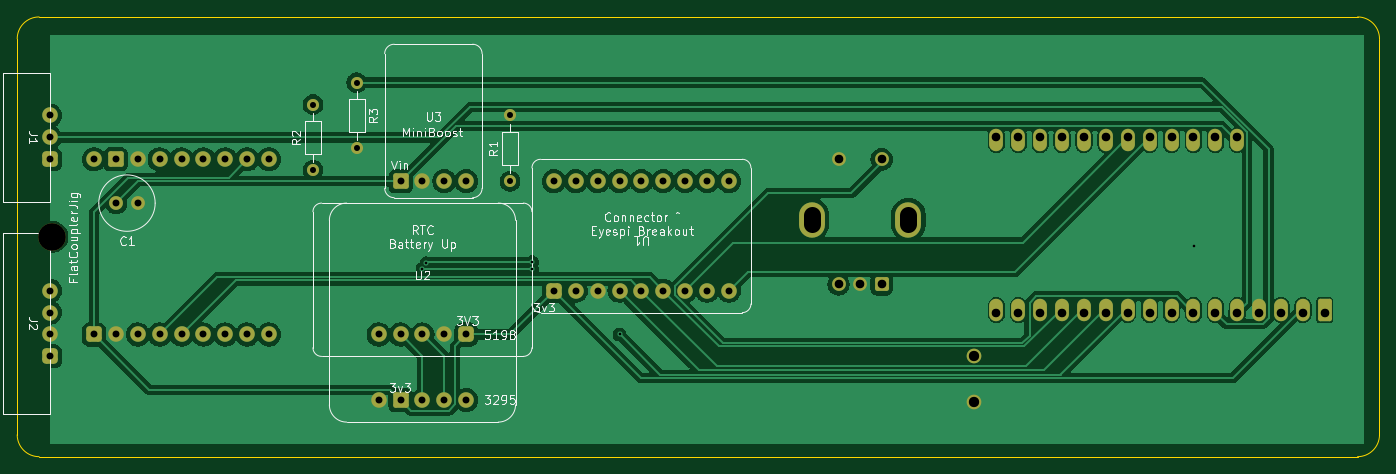
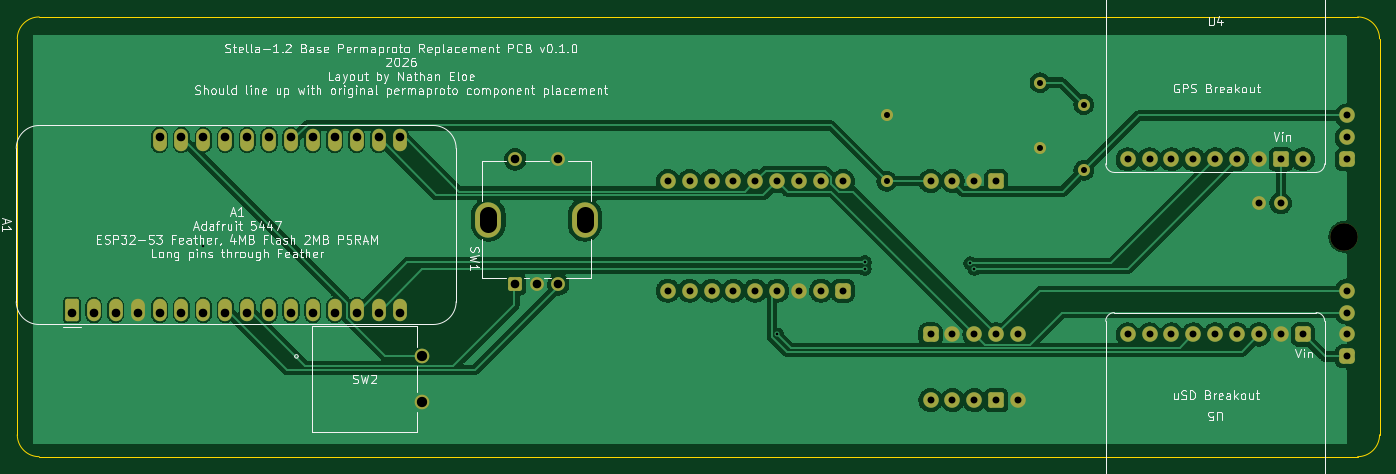
Circuit board: 11 layer files. Board 158.0 x 51.0 mm.
- bottom_copper: stella-1.2-permaproto-replacement-B_Cu.gbr (123745 bytes)
- bottom_mask: stella-1.2-permaproto-replacement-B_Mask.gbr (5127 bytes)
- paste: stella-1.2-permaproto-replacement-B_Paste.gbr (478 bytes)
- bottom_silk: stella-1.2-permaproto-replacement-B_Silkscreen.gbr (111007 bytes)
- outline: stella-1.2-permaproto-replacement-Edge_Cuts.gbr (858 bytes)
- top_copper: stella-1.2-permaproto-replacement-F_Cu.gbr (122970 bytes)
- top_mask: stella-1.2-permaproto-replacement-F_Mask.gbr (5127 bytes)
- paste: stella-1.2-permaproto-replacement-F_Paste.gbr (478 bytes)
- top_silk: stella-1.2-permaproto-replacement-F_Silkscreen.gbr (51344 bytes)
- drill: stella-1.2-permaproto-replacement-NPTH.drl (343 bytes)
- drill: stella-1.2-permaproto-replacement-PTH.drl (2280 bytes)

=== bottom_copper: stella-1.2-permaproto-replacement-B_Cu.gbr (123745 bytes, source omitted) ===
=== bottom_mask: stella-1.2-permaproto-replacement-B_Mask.gbr ===
%TF.GenerationSoftware,KiCad,Pcbnew,10.0.4*%
%TF.CreationDate,2026-07-17T16:56:52-05:00*%
%TF.ProjectId,stella-1.2-permaproto-replacement,7374656c-6c61-42d3-912e-322d7065726d,rev?*%
%TF.SameCoordinates,Original*%
%TF.FileFunction,Soldermask,Bot*%
%TF.FilePolarity,Negative*%
%FSLAX46Y46*%
G04 Gerber Fmt 4.6, Leading zero omitted, Abs format (unit mm)*
G04 Created by KiCad (PCBNEW 10.0.4) date 2026-07-17 16:56:52*
%MOMM*%
%LPD*%
G01*
G04 APERTURE LIST*
G04 Aperture macros list*
%AMRoundRect*
0 Rectangle with rounded corners*
0 $1 Rounding radius*
0 $2 $3 $4 $5 $6 $7 $8 $9 X,Y pos of 4 corners*
0 Add a 4 corners polygon primitive as box body*
4,1,4,$2,$3,$4,$5,$6,$7,$8,$9,$2,$3,0*
0 Add four circle primitives for the rounded corners*
1,1,$1+$1,$2,$3*
1,1,$1+$1,$4,$5*
1,1,$1+$1,$6,$7*
1,1,$1+$1,$8,$9*
0 Add four rect primitives between the rounded corners*
20,1,$1+$1,$2,$3,$4,$5,0*
20,1,$1+$1,$4,$5,$6,$7,0*
20,1,$1+$1,$6,$7,$8,$9,0*
20,1,$1+$1,$8,$9,$2,$3,0*%
G04 Aperture macros list end*
%ADD10C,3.200000*%
%ADD11RoundRect,0.270000X-0.630000X-0.630000X0.630000X-0.630000X0.630000X0.630000X-0.630000X0.630000X0*%
%ADD12C,1.800000*%
%ADD13C,1.400000*%
%ADD14RoundRect,0.450000X-0.450000X0.450000X-0.450000X-0.450000X0.450000X-0.450000X0.450000X0.450000X0*%
%ADD15C,1.600000*%
%ADD16RoundRect,0.450000X0.450000X0.450000X-0.450000X0.450000X-0.450000X-0.450000X0.450000X-0.450000X0*%
%ADD17RoundRect,0.250000X-0.650000X-0.650000X0.650000X-0.650000X0.650000X0.650000X-0.650000X0.650000X0*%
%ADD18RoundRect,0.450000X-0.450000X-0.450000X0.450000X-0.450000X0.450000X0.450000X-0.450000X0.450000X0*%
%ADD19C,1.701800*%
%ADD20RoundRect,0.250000X0.550000X-1.050000X0.550000X1.050000X-0.550000X1.050000X-0.550000X-1.050000X0*%
%ADD21O,1.600000X2.600000*%
%ADD22RoundRect,0.354331X-0.545669X-0.545669X0.545669X-0.545669X0.545669X0.545669X-0.545669X0.545669X0*%
%ADD23RoundRect,0.250000X0.550000X-0.550000X0.550000X0.550000X-0.550000X0.550000X-0.550000X-0.550000X0*%
%ADD24O,3.000000X4.100000*%
%ADD25RoundRect,0.250000X0.650000X0.650000X-0.650000X0.650000X-0.650000X-0.650000X0.650000X-0.650000X0*%
G04 APERTURE END LIST*
D10*
%TO.C,FlatCouplerJig*%
X84080000Y-100430000D03*
%TD*%
D11*
%TO.C,U3*%
X124460000Y-93980000D03*
D12*
X127000000Y-93980000D03*
X129540000Y-93980000D03*
X132080000Y-93980000D03*
%TD*%
D13*
%TO.C,R1*%
X137160000Y-93980000D03*
X137160000Y-86360000D03*
%TD*%
D14*
%TO.C,J2*%
X83820000Y-114300000D03*
D12*
X83820000Y-111760000D03*
X83820000Y-109220000D03*
X83820000Y-106680000D03*
%TD*%
D15*
%TO.C,C1*%
X93980000Y-96520000D03*
X91480000Y-96520000D03*
%TD*%
D16*
%TO.C,U1*%
X142240000Y-106680000D03*
D12*
X144780000Y-106680000D03*
X147320000Y-106680000D03*
X149860000Y-106680000D03*
X152400000Y-106680000D03*
X154940000Y-106680000D03*
X157480000Y-106680000D03*
X160020000Y-106680000D03*
X162560000Y-106680000D03*
X142240000Y-93980000D03*
X144780000Y-93980000D03*
X147320000Y-93980000D03*
X149860000Y-93980000D03*
X152400000Y-93980000D03*
X154940000Y-93980000D03*
X157480000Y-93980000D03*
X160020000Y-93980000D03*
X162560000Y-93980000D03*
%TD*%
%TO.C,U2*%
X121920000Y-111760000D03*
X132080000Y-119380000D03*
X124460000Y-111760000D03*
X127000000Y-119380000D03*
X127000000Y-111760000D03*
X129540000Y-119380000D03*
X121920000Y-119380000D03*
X129540000Y-111760000D03*
D17*
X124460000Y-119380000D03*
D18*
X132080000Y-111760000D03*
%TD*%
D14*
%TO.C,J1*%
X83820000Y-91440000D03*
D12*
X83820000Y-88900000D03*
X83820000Y-86360000D03*
%TD*%
D13*
%TO.C,R3*%
X119380000Y-82550000D03*
X119380000Y-90170000D03*
%TD*%
%TO.C,R2*%
X114300000Y-92710000D03*
X114300000Y-85090000D03*
%TD*%
D19*
%TO.C,SW2*%
X191020000Y-114300000D03*
X191020000Y-119600000D03*
%TD*%
D20*
%TO.C,A1*%
X231660000Y-108920000D03*
D21*
X229120000Y-108920000D03*
X226580000Y-108920000D03*
X224040000Y-108920000D03*
X221500000Y-108920000D03*
X218960000Y-108920000D03*
X216420000Y-108920000D03*
X213880000Y-108920000D03*
X211340000Y-108920000D03*
X208800000Y-108920000D03*
X206260000Y-108920000D03*
X203720000Y-108920000D03*
X201180000Y-108920000D03*
X198640000Y-108920000D03*
X196100000Y-108920000D03*
X193560000Y-108920000D03*
X193560000Y-89200000D03*
X196100000Y-89200000D03*
X198640000Y-89200000D03*
X201180000Y-89200000D03*
X203720000Y-89200000D03*
X206260000Y-89200000D03*
X208800000Y-89200000D03*
X211340000Y-89200000D03*
X213880000Y-89200000D03*
X216420000Y-89200000D03*
X218960000Y-89200000D03*
X221500000Y-89200000D03*
%TD*%
D22*
%TO.C,U5*%
X88900000Y-111760000D03*
D12*
X91440000Y-111760000D03*
X93980000Y-111760000D03*
X96520000Y-111760000D03*
X99060000Y-111760000D03*
X101600000Y-111760000D03*
X104140000Y-111760000D03*
X106680000Y-111760000D03*
X109220000Y-111760000D03*
%TD*%
D23*
%TO.C,SW1*%
X180260000Y-105940000D03*
D15*
X175260000Y-105940000D03*
X177760000Y-105940000D03*
X180260000Y-91440000D03*
X175260000Y-91440000D03*
D24*
X172160000Y-98440000D03*
X183360000Y-98440000D03*
%TD*%
D12*
%TO.C,U4*%
X109220000Y-91440000D03*
X106680000Y-91440000D03*
X104140000Y-91440000D03*
X101600000Y-91440000D03*
X99060000Y-91440000D03*
X96520000Y-91440000D03*
X93980000Y-91440000D03*
D25*
X91440000Y-91440000D03*
D12*
X88900000Y-91440000D03*
%TD*%
M02*

=== paste: stella-1.2-permaproto-replacement-B_Paste.gbr ===
%TF.GenerationSoftware,KiCad,Pcbnew,10.0.4*%
%TF.CreationDate,2026-07-17T16:56:52-05:00*%
%TF.ProjectId,stella-1.2-permaproto-replacement,7374656c-6c61-42d3-912e-322d7065726d,rev?*%
%TF.SameCoordinates,Original*%
%TF.FileFunction,Paste,Bot*%
%TF.FilePolarity,Positive*%
%FSLAX46Y46*%
G04 Gerber Fmt 4.6, Leading zero omitted, Abs format (unit mm)*
G04 Created by KiCad (PCBNEW 10.0.4) date 2026-07-17 16:56:52*
%MOMM*%
%LPD*%
G01*
G04 APERTURE LIST*
G04 APERTURE END LIST*
M02*

=== bottom_silk: stella-1.2-permaproto-replacement-B_Silkscreen.gbr (111007 bytes, source omitted) ===
=== outline: stella-1.2-permaproto-replacement-Edge_Cuts.gbr ===
%TF.GenerationSoftware,KiCad,Pcbnew,10.0.4*%
%TF.CreationDate,2026-07-17T16:56:52-05:00*%
%TF.ProjectId,stella-1.2-permaproto-replacement,7374656c-6c61-42d3-912e-322d7065726d,rev?*%
%TF.SameCoordinates,Original*%
%TF.FileFunction,Profile,NP*%
%FSLAX46Y46*%
G04 Gerber Fmt 4.6, Leading zero omitted, Abs format (unit mm)*
G04 Created by KiCad (PCBNEW 10.0.4) date 2026-07-17 16:56:52*
%MOMM*%
%LPD*%
G01*
G04 APERTURE LIST*
%TA.AperFunction,Profile*%
%ADD10C,0.050000*%
%TD*%
G04 APERTURE END LIST*
D10*
X80000000Y-77470000D02*
X80000000Y-77470000D01*
G75*
G02*
X82540000Y-74930000I2540000J0D01*
G01*
X235460000Y-74930000D01*
G75*
G02*
X238000000Y-77470000I0J-2540000D01*
G01*
X238000000Y-123390000D01*
G75*
G02*
X235460000Y-125930000I-2540000J0D01*
G01*
X82540000Y-125930000D01*
G75*
G02*
X80000000Y-123390000I0J2540000D01*
G01*
X80000000Y-77470000D01*
M02*

=== top_copper: stella-1.2-permaproto-replacement-F_Cu.gbr (122970 bytes, source omitted) ===
=== top_mask: stella-1.2-permaproto-replacement-F_Mask.gbr ===
%TF.GenerationSoftware,KiCad,Pcbnew,10.0.4*%
%TF.CreationDate,2026-07-17T16:56:52-05:00*%
%TF.ProjectId,stella-1.2-permaproto-replacement,7374656c-6c61-42d3-912e-322d7065726d,rev?*%
%TF.SameCoordinates,Original*%
%TF.FileFunction,Soldermask,Top*%
%TF.FilePolarity,Negative*%
%FSLAX46Y46*%
G04 Gerber Fmt 4.6, Leading zero omitted, Abs format (unit mm)*
G04 Created by KiCad (PCBNEW 10.0.4) date 2026-07-17 16:56:52*
%MOMM*%
%LPD*%
G01*
G04 APERTURE LIST*
G04 Aperture macros list*
%AMRoundRect*
0 Rectangle with rounded corners*
0 $1 Rounding radius*
0 $2 $3 $4 $5 $6 $7 $8 $9 X,Y pos of 4 corners*
0 Add a 4 corners polygon primitive as box body*
4,1,4,$2,$3,$4,$5,$6,$7,$8,$9,$2,$3,0*
0 Add four circle primitives for the rounded corners*
1,1,$1+$1,$2,$3*
1,1,$1+$1,$4,$5*
1,1,$1+$1,$6,$7*
1,1,$1+$1,$8,$9*
0 Add four rect primitives between the rounded corners*
20,1,$1+$1,$2,$3,$4,$5,0*
20,1,$1+$1,$4,$5,$6,$7,0*
20,1,$1+$1,$6,$7,$8,$9,0*
20,1,$1+$1,$8,$9,$2,$3,0*%
G04 Aperture macros list end*
%ADD10C,3.200000*%
%ADD11RoundRect,0.270000X-0.630000X-0.630000X0.630000X-0.630000X0.630000X0.630000X-0.630000X0.630000X0*%
%ADD12C,1.800000*%
%ADD13C,1.400000*%
%ADD14RoundRect,0.450000X-0.450000X0.450000X-0.450000X-0.450000X0.450000X-0.450000X0.450000X0.450000X0*%
%ADD15C,1.600000*%
%ADD16RoundRect,0.450000X0.450000X0.450000X-0.450000X0.450000X-0.450000X-0.450000X0.450000X-0.450000X0*%
%ADD17RoundRect,0.250000X-0.650000X-0.650000X0.650000X-0.650000X0.650000X0.650000X-0.650000X0.650000X0*%
%ADD18RoundRect,0.450000X-0.450000X-0.450000X0.450000X-0.450000X0.450000X0.450000X-0.450000X0.450000X0*%
%ADD19C,1.701800*%
%ADD20RoundRect,0.250000X0.550000X-1.050000X0.550000X1.050000X-0.550000X1.050000X-0.550000X-1.050000X0*%
%ADD21O,1.600000X2.600000*%
%ADD22RoundRect,0.354331X-0.545669X-0.545669X0.545669X-0.545669X0.545669X0.545669X-0.545669X0.545669X0*%
%ADD23RoundRect,0.250000X0.550000X-0.550000X0.550000X0.550000X-0.550000X0.550000X-0.550000X-0.550000X0*%
%ADD24O,3.000000X4.100000*%
%ADD25RoundRect,0.250000X0.650000X0.650000X-0.650000X0.650000X-0.650000X-0.650000X0.650000X-0.650000X0*%
G04 APERTURE END LIST*
D10*
%TO.C,FlatCouplerJig*%
X84080000Y-100430000D03*
%TD*%
D11*
%TO.C,U3*%
X124460000Y-93980000D03*
D12*
X127000000Y-93980000D03*
X129540000Y-93980000D03*
X132080000Y-93980000D03*
%TD*%
D13*
%TO.C,R1*%
X137160000Y-93980000D03*
X137160000Y-86360000D03*
%TD*%
D14*
%TO.C,J2*%
X83820000Y-114300000D03*
D12*
X83820000Y-111760000D03*
X83820000Y-109220000D03*
X83820000Y-106680000D03*
%TD*%
D15*
%TO.C,C1*%
X93980000Y-96520000D03*
X91480000Y-96520000D03*
%TD*%
D16*
%TO.C,U1*%
X142240000Y-106680000D03*
D12*
X144780000Y-106680000D03*
X147320000Y-106680000D03*
X149860000Y-106680000D03*
X152400000Y-106680000D03*
X154940000Y-106680000D03*
X157480000Y-106680000D03*
X160020000Y-106680000D03*
X162560000Y-106680000D03*
X142240000Y-93980000D03*
X144780000Y-93980000D03*
X147320000Y-93980000D03*
X149860000Y-93980000D03*
X152400000Y-93980000D03*
X154940000Y-93980000D03*
X157480000Y-93980000D03*
X160020000Y-93980000D03*
X162560000Y-93980000D03*
%TD*%
%TO.C,U2*%
X121920000Y-111760000D03*
X132080000Y-119380000D03*
X124460000Y-111760000D03*
X127000000Y-119380000D03*
X127000000Y-111760000D03*
X129540000Y-119380000D03*
X121920000Y-119380000D03*
X129540000Y-111760000D03*
D17*
X124460000Y-119380000D03*
D18*
X132080000Y-111760000D03*
%TD*%
D14*
%TO.C,J1*%
X83820000Y-91440000D03*
D12*
X83820000Y-88900000D03*
X83820000Y-86360000D03*
%TD*%
D13*
%TO.C,R3*%
X119380000Y-82550000D03*
X119380000Y-90170000D03*
%TD*%
%TO.C,R2*%
X114300000Y-92710000D03*
X114300000Y-85090000D03*
%TD*%
D19*
%TO.C,SW2*%
X191020000Y-114300000D03*
X191020000Y-119600000D03*
%TD*%
D20*
%TO.C,A1*%
X231660000Y-108920000D03*
D21*
X229120000Y-108920000D03*
X226580000Y-108920000D03*
X224040000Y-108920000D03*
X221500000Y-108920000D03*
X218960000Y-108920000D03*
X216420000Y-108920000D03*
X213880000Y-108920000D03*
X211340000Y-108920000D03*
X208800000Y-108920000D03*
X206260000Y-108920000D03*
X203720000Y-108920000D03*
X201180000Y-108920000D03*
X198640000Y-108920000D03*
X196100000Y-108920000D03*
X193560000Y-108920000D03*
X193560000Y-89200000D03*
X196100000Y-89200000D03*
X198640000Y-89200000D03*
X201180000Y-89200000D03*
X203720000Y-89200000D03*
X206260000Y-89200000D03*
X208800000Y-89200000D03*
X211340000Y-89200000D03*
X213880000Y-89200000D03*
X216420000Y-89200000D03*
X218960000Y-89200000D03*
X221500000Y-89200000D03*
%TD*%
D22*
%TO.C,U5*%
X88900000Y-111760000D03*
D12*
X91440000Y-111760000D03*
X93980000Y-111760000D03*
X96520000Y-111760000D03*
X99060000Y-111760000D03*
X101600000Y-111760000D03*
X104140000Y-111760000D03*
X106680000Y-111760000D03*
X109220000Y-111760000D03*
%TD*%
D23*
%TO.C,SW1*%
X180260000Y-105940000D03*
D15*
X175260000Y-105940000D03*
X177760000Y-105940000D03*
X180260000Y-91440000D03*
X175260000Y-91440000D03*
D24*
X172160000Y-98440000D03*
X183360000Y-98440000D03*
%TD*%
D12*
%TO.C,U4*%
X109220000Y-91440000D03*
X106680000Y-91440000D03*
X104140000Y-91440000D03*
X101600000Y-91440000D03*
X99060000Y-91440000D03*
X96520000Y-91440000D03*
X93980000Y-91440000D03*
D25*
X91440000Y-91440000D03*
D12*
X88900000Y-91440000D03*
%TD*%
M02*

=== paste: stella-1.2-permaproto-replacement-F_Paste.gbr ===
%TF.GenerationSoftware,KiCad,Pcbnew,10.0.4*%
%TF.CreationDate,2026-07-17T16:56:52-05:00*%
%TF.ProjectId,stella-1.2-permaproto-replacement,7374656c-6c61-42d3-912e-322d7065726d,rev?*%
%TF.SameCoordinates,Original*%
%TF.FileFunction,Paste,Top*%
%TF.FilePolarity,Positive*%
%FSLAX46Y46*%
G04 Gerber Fmt 4.6, Leading zero omitted, Abs format (unit mm)*
G04 Created by KiCad (PCBNEW 10.0.4) date 2026-07-17 16:56:52*
%MOMM*%
%LPD*%
G01*
G04 APERTURE LIST*
G04 APERTURE END LIST*
M02*

=== top_silk: stella-1.2-permaproto-replacement-F_Silkscreen.gbr (51344 bytes, source omitted) ===
=== drill: stella-1.2-permaproto-replacement-NPTH.drl ===
M48
; DRILL file KiCad 10.0.4 date 2026-07-17T16:56:56
; FORMAT={-:-/ absolute / metric / decimal}
; #@! TF.CreationDate,2026-07-17T16:56:56-05:00
; #@! TF.GenerationSoftware,Kicad,Pcbnew,10.0.4
; #@! TF.FileFunction,NonPlated,1,2,NPTH
FMAT,2
METRIC
; #@! TA.AperFunction,NonPlated,NPTH,ComponentDrill
T1C3.200
%
G90
G05
T1
X84.08Y-100.43
M30

=== drill: stella-1.2-permaproto-replacement-PTH.drl ===
M48
; DRILL file KiCad 10.0.4 date 2026-07-17T16:56:56
; FORMAT={-:-/ absolute / metric / decimal}
; #@! TF.CreationDate,2026-07-17T16:56:56-05:00
; #@! TF.GenerationSoftware,Kicad,Pcbnew,10.0.4
; #@! TF.FileFunction,Plated,1,2,PTH
FMAT,2
METRIC
; #@! TA.AperFunction,Plated,PTH,ViaDrill
T1C0.300
; #@! TA.AperFunction,Plated,PTH,ComponentDrill
T2C0.700
; #@! TA.AperFunction,Plated,PTH,ComponentDrill
T3C0.800
; #@! TA.AperFunction,Plated,PTH,ComponentDrill
T4C1.000
; #@! TA.AperFunction,Plated,PTH,ComponentDrill
T5C1.194
; #@! TA.AperFunction,Plated,PTH,ComponentDrill
T6C2.000
%
G90
G05
T1
X127.0Y-104.14
X127.462Y-103.487
X139.7Y-103.34
X139.7Y-104.14
X149.86Y-111.76
X216.5Y-101.5
T2
X114.3Y-85.09
X114.3Y-92.71
X119.38Y-82.55
X119.38Y-90.17
X137.16Y-86.36
X137.16Y-93.98
T3
X83.82Y-86.36
X83.82Y-88.9
X83.82Y-91.44
X83.82Y-106.68
X83.82Y-109.22
X83.82Y-111.76
X83.82Y-114.3
X88.9Y-91.44
X88.9Y-111.76
X91.44Y-91.44
X91.44Y-111.76
X91.48Y-96.52
X93.98Y-91.44
X93.98Y-96.52
X93.98Y-111.76
X96.52Y-91.44
X96.52Y-111.76
X99.06Y-91.44
X99.06Y-111.76
X101.6Y-91.44
X101.6Y-111.76
X104.14Y-91.44
X104.14Y-111.76
X106.68Y-91.44
X106.68Y-111.76
X109.22Y-91.44
X109.22Y-111.76
X121.92Y-111.76
X121.92Y-119.38
X124.46Y-93.98
X124.46Y-111.76
X124.46Y-119.38
X127.0Y-93.98
X127.0Y-111.76
X127.0Y-119.38
X129.54Y-93.98
X129.54Y-111.76
X129.54Y-119.38
X132.08Y-93.98
X132.08Y-111.76
X132.08Y-119.38
X142.24Y-93.98
X142.24Y-106.68
X144.78Y-93.98
X144.78Y-106.68
X147.32Y-93.98
X147.32Y-106.68
X149.86Y-93.98
X149.86Y-106.68
X152.4Y-93.98
X152.4Y-106.68
X154.94Y-93.98
X154.94Y-106.68
X157.48Y-93.98
X157.48Y-106.68
X160.02Y-93.98
X160.02Y-106.68
X162.56Y-93.98
X162.56Y-106.68
T4
X175.26Y-91.44
X175.26Y-105.94
X177.76Y-105.94
X180.26Y-91.44
X180.26Y-105.94
X193.56Y-88.9
X193.56Y-109.22
X196.1Y-88.9
X196.1Y-109.22
X198.64Y-88.9
X198.64Y-109.22
X201.18Y-88.9
X201.18Y-109.22
X203.72Y-88.9
X203.72Y-109.22
X206.26Y-88.9
X206.26Y-109.22
X208.8Y-88.9
X208.8Y-109.22
X211.34Y-88.9
X211.34Y-109.22
X213.88Y-88.9
X213.88Y-109.22
X216.42Y-88.9
X216.42Y-109.22
X218.96Y-88.9
X218.96Y-109.22
X221.5Y-88.9
X221.5Y-109.22
X224.04Y-109.22
X226.58Y-109.22
X229.12Y-109.22
X231.66Y-109.22
T5
X191.02Y-114.3
X191.02Y-119.6
T6
X172.16Y-98.99G85X172.16Y-97.89
G05
X183.36Y-98.99G85X183.36Y-97.89
G05
M30
